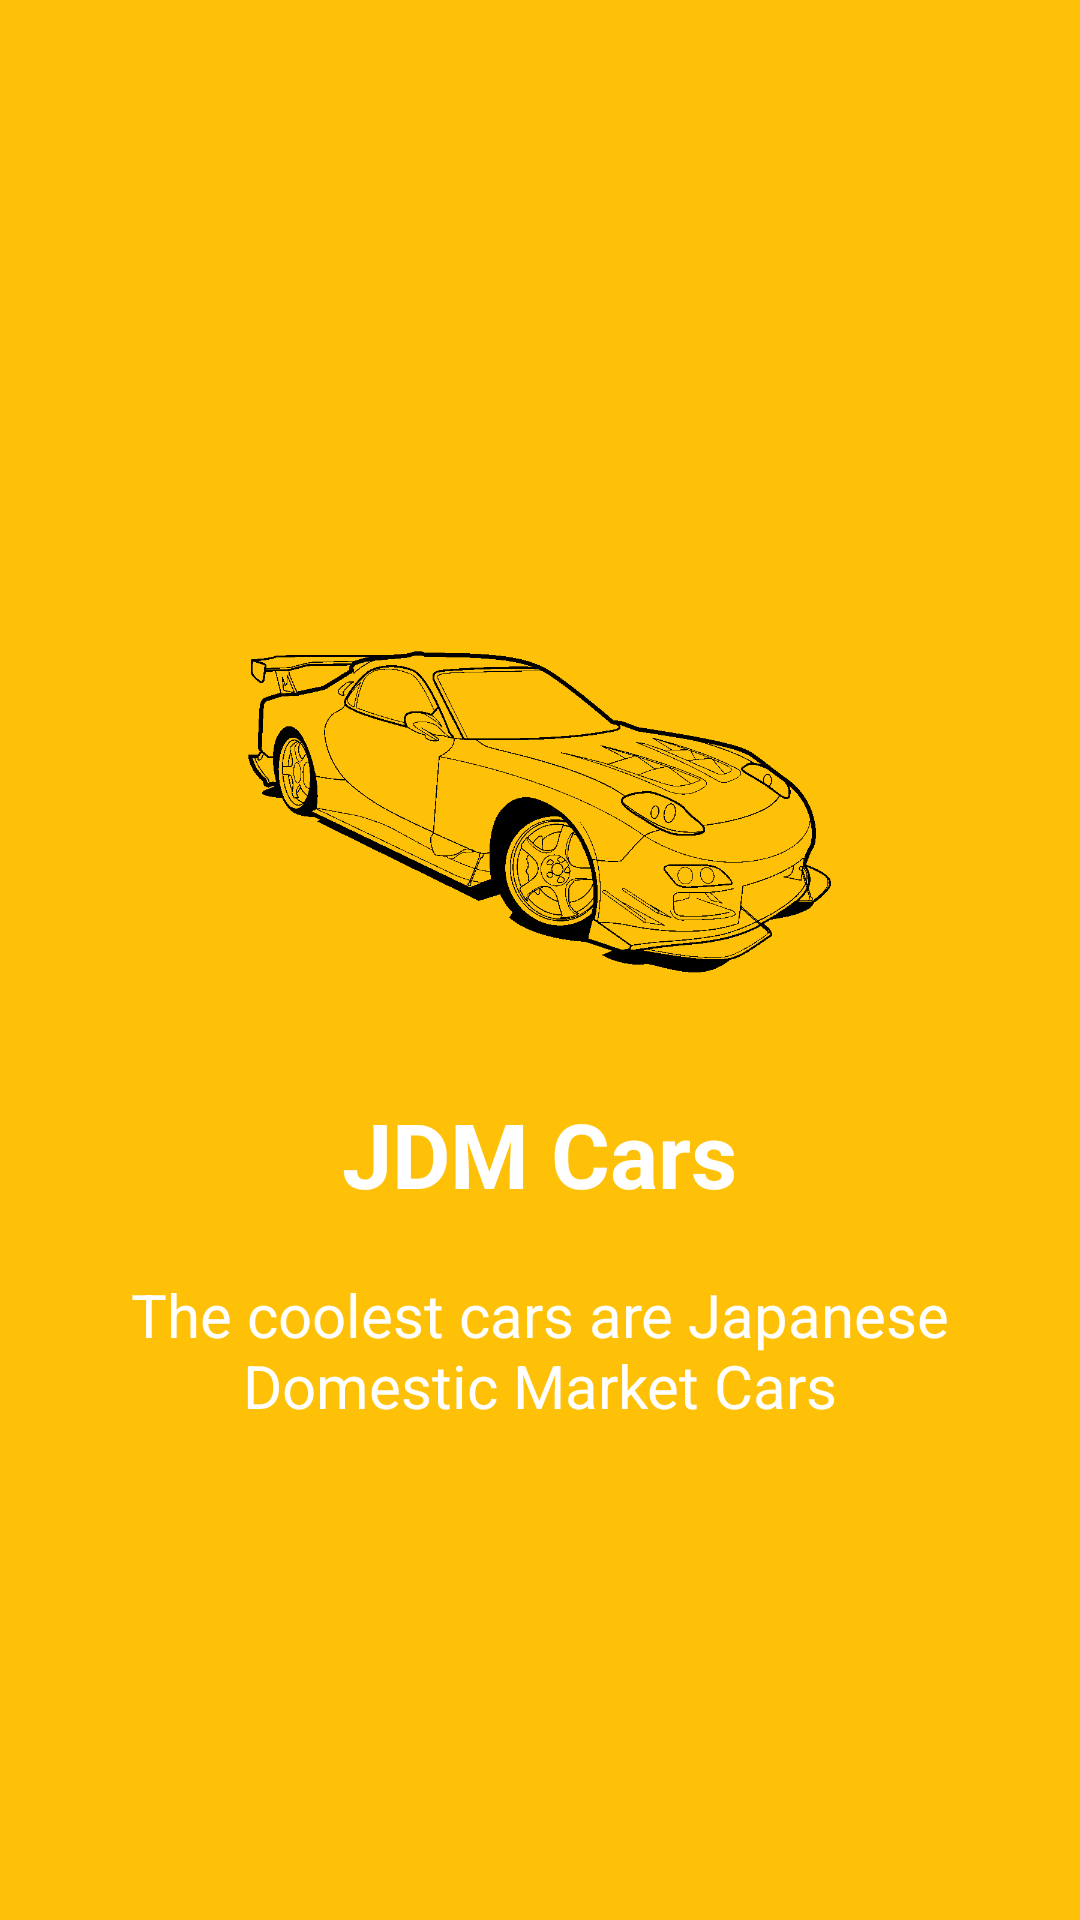

The Android layout XML behind this screen, and the referenced resources:
<!-- AndroidManifest.xml: application theme AppTheme.NoActionBar -->
<!-- res/layout/jdm_slide.xml -->
<?xml version="1.0" encoding="utf-8"?>
<RelativeLayout xmlns:android="http://schemas.android.com/apk/res/android"
    android:layout_width="match_parent"
    android:layout_height="match_parent"
    android:background="@color/fd3s">

    <LinearLayout
        android:layout_width="wrap_content"
        android:layout_height="wrap_content"
        android:layout_centerInParent="true"
        android:gravity="center_horizontal"
        android:orientation="vertical">

        <ImageView
            android:layout_width="200dp"
            android:layout_height="200dp"
            android:src="@drawable/fd3s" />

        <TextView
            android:layout_width="wrap_content"
            android:layout_height="wrap_content"
            android:text="@string/slide_1_title"
            android:textColor="@android:color/white"
            android:textSize="30dp"
            android:textStyle="bold" />

        <TextView
            android:layout_width="wrap_content"
            android:layout_height="wrap_content"
            android:layout_marginTop="20dp"
            android:paddingLeft="40dp"
            android:paddingRight="40dp"
            android:text="@string/slide_1_desc"
            android:textAlignment="center"
            android:textColor="@android:color/white"
            android:textSize="20dp" />

    </LinearLayout>
</RelativeLayout>
<!-- resources referenced by this layout -->
<resources>
  <color name="fd3s">#FFC107</color>
  <!-- drawable fd3s: png bitmap (drawable-mdpi, 42384 bytes) -->
  <string name="slide_1_desc">The coolest cars are Japanese Domestic Market Cars</string>
  <string name="slide_1_title">JDM Cars</string>
  <style name="AppTheme.NoActionBar">
      
      <item name="windowNoTitle">true</item>
          <item name="windowActionBar">false</item>
  </style>
</resources>
